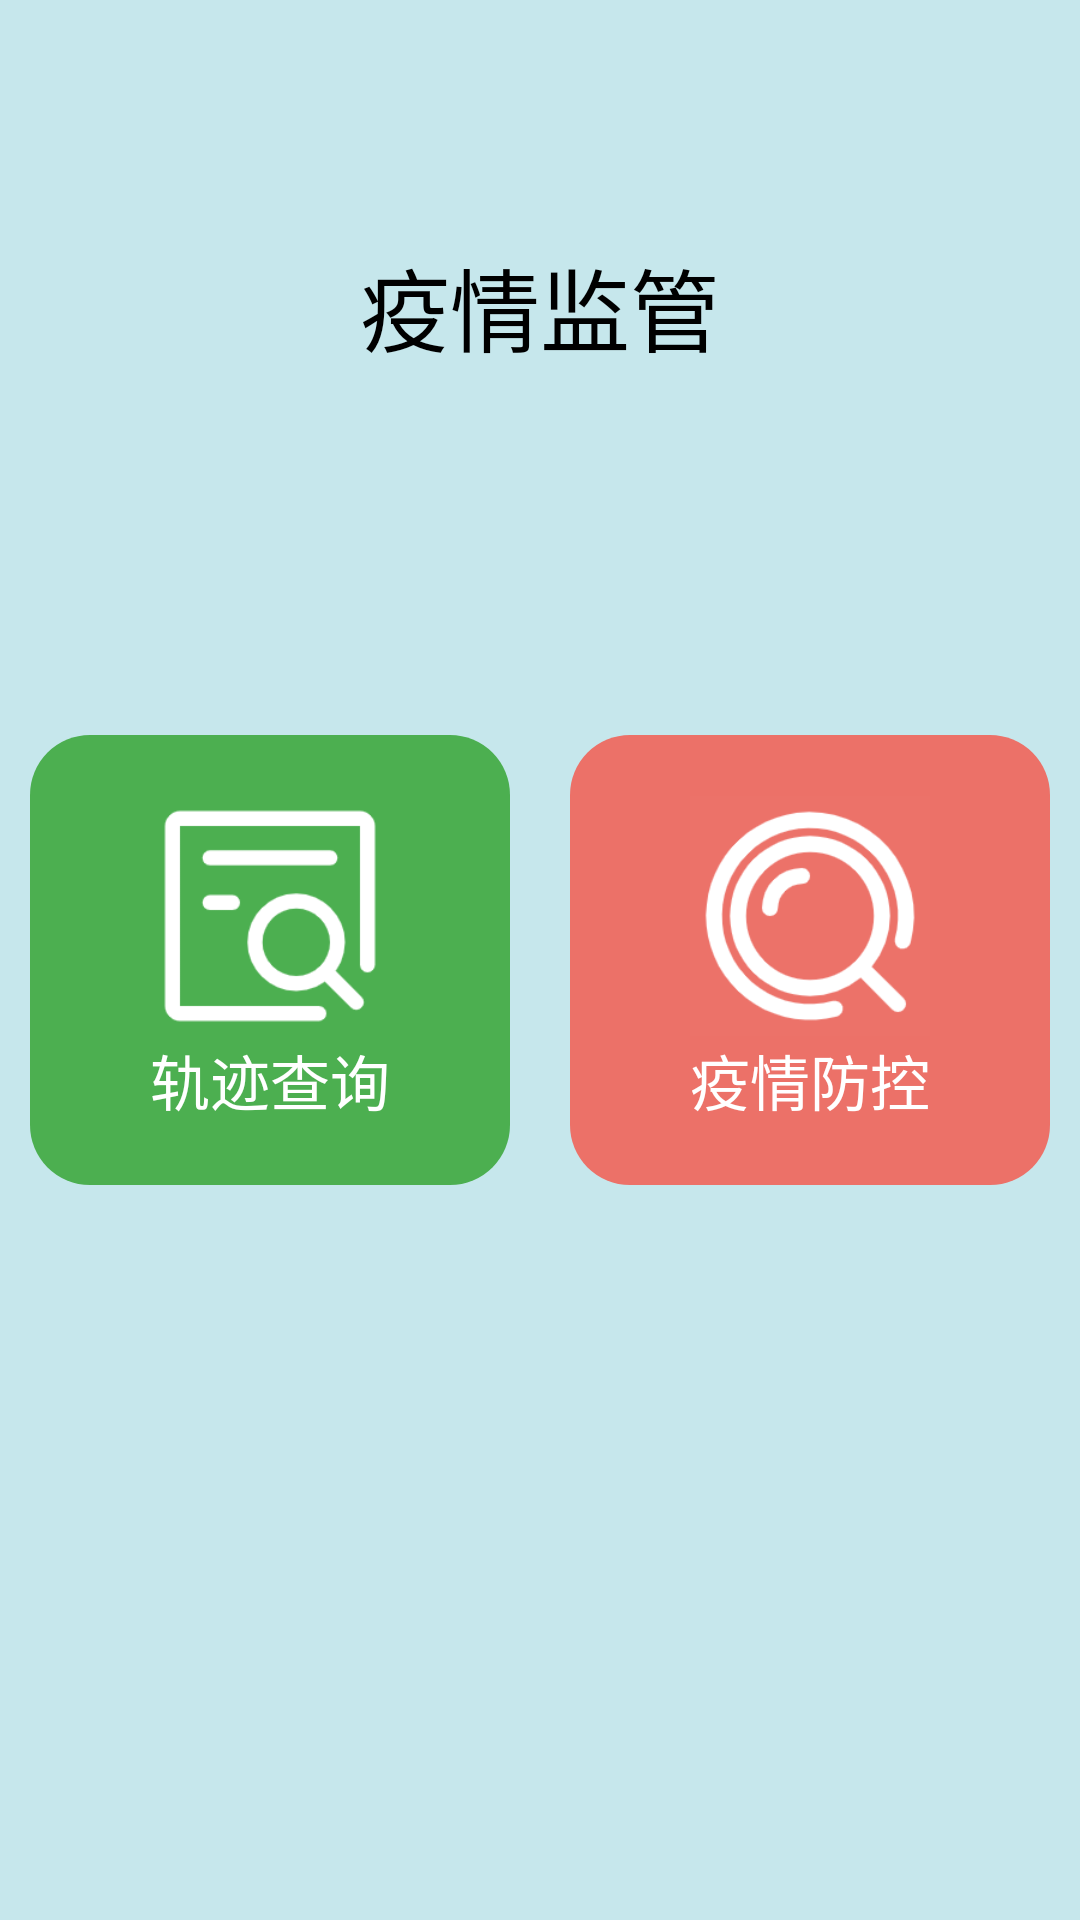

Android layout source for this screen:
<!-- AndroidManifest.xml: application theme AppTheme -->
<!-- res/layout/fragment_covid.xml -->
<?xml version="1.0" encoding="utf-8"?>
<androidx.coordinatorlayout.widget.CoordinatorLayout xmlns:android="http://schemas.android.com/apk/res/android"
    xmlns:app="http://schemas.android.com/apk/res-auto"
    xmlns:tools="http://schemas.android.com/tools"
    android:layout_width="match_parent"
    android:layout_height="match_parent"
    android:orientation="vertical"
    android:id="@+id/contentView"
    android:background="#C6E7EC"
    tools:context=".fragment.CovidFragment"

    >

    <RelativeLayout
        android:layout_width="match_parent"
        android:layout_height="match_parent">

        <TextView
            android:layout_width="wrap_content"
            android:layout_height="wrap_content"
            android:layout_centerHorizontal="true"
            android:layout_marginTop="80dp"
            android:fontFamily="@font/zt"
            android:text="疫情监管"
            android:textColor="#000"
            android:textSize="30sp" />

        <LinearLayout
            android:layout_width="wrap_content"
            android:layout_height="wrap_content"
            android:layout_centerInParent="true"
            android:orientation="vertical">


            <LinearLayout
                android:layout_width="wrap_content"
                android:layout_height="wrap_content"
                android:orientation="horizontal"
                android:padding="10dp"

                >

                <LinearLayout
                    android:id="@+id/rl_record"
                    android:layout_width="160dp"
                    android:layout_height="150dp"
                    android:gravity="center"
                    android:orientation="vertical"
                    android:background="@drawable/createradius">

                    <ImageView
                        android:layout_width="80dp"
                        android:layout_height="80dp"
                        android:src="@drawable/three" />

                    <TextView
                        android:layout_width="wrap_content"
                        android:layout_height="wrap_content"
                        android:text="轨迹查询"
                        android:textColor="#fff"
                        android:textSize="20sp" />
                </LinearLayout>


                <LinearLayout
                    android:id="@+id/rl_information"
                    android:layout_width="160dp"
                    android:layout_height="150dp"
                    android:gravity="center"
                    android:orientation="vertical"
                    android:layout_marginLeft="20dp"
                    android:background="@drawable/searchradius2">

                    <ImageView
                        android:layout_width="80dp"
                        android:layout_height="80dp"
                        android:src="@drawable/four" />


                    <TextView
                        android:layout_width="wrap_content"
                        android:layout_height="wrap_content"
                        android:text="疫情防控"
                        android:textColor="#fff"
                        android:textSize="20sp" />
                </LinearLayout>


            </LinearLayout>

        </LinearLayout>
    </RelativeLayout>
</androidx.coordinatorlayout.widget.CoordinatorLayout>
<!-- resources referenced by this layout -->
<resources>
  <!-- drawable createradius (drawable) -->
  <?xml version="1.0" encoding="utf-8"?>
  
  <shape xmlns:android="http://schemas.android.com/apk/res/android">
      <corners android:radius="20dp"/>
      <solid android:color="#4CAF50"/>
  </shape>
  <!-- drawable four: png bitmap (drawable, 8777 bytes) -->
  <!-- drawable searchradius2 (drawable) -->
  <?xml version="1.0" encoding="utf-8"?>
  
  <shape xmlns:android="http://schemas.android.com/apk/res/android">
      <corners android:radius="20dp"/>
      <solid android:color="#EC7168"/>
  </shape>
  <!-- drawable three: png bitmap (drawable, 5061 bytes) -->
  <style name="AppTheme" parent="Theme.AppCompat.Light.NoActionBar">
          
          
          <item name="colorPrimary">@color/colorPrimary</item>
          
          <item name="colorPrimaryDark">@color/colorPrimaryDark</item>
          
          <item name="colorAccent">@color/colorAccent</item>
          
          <item name="android:fitsSystemWindows">true</item>
      </style>
  <color name="colorPrimary">#3F51B5</color>
  <color name="colorPrimaryDark">#303F9F</color>
  <color name="colorAccent">#FF4081</color>
</resources>
